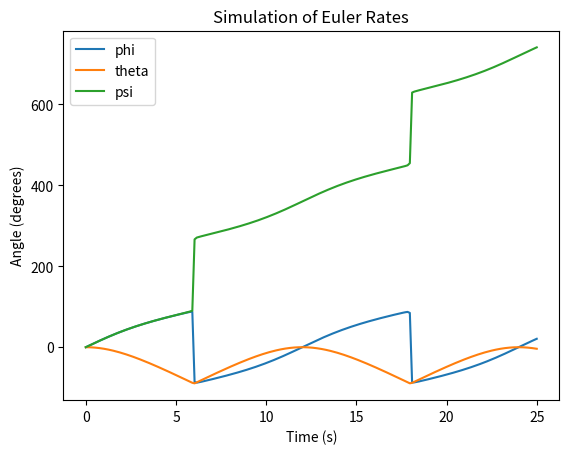
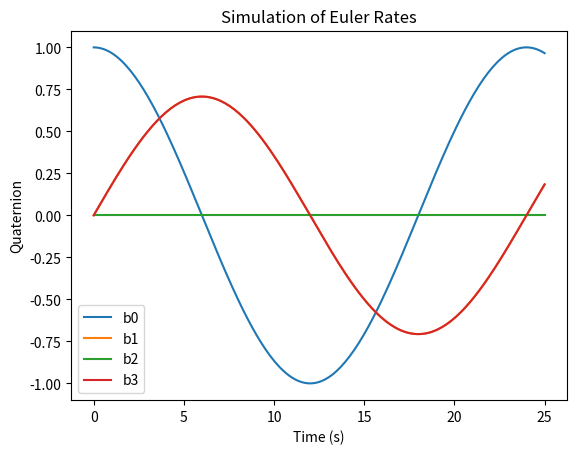

The script that saved these images, in order:
# -*- coding: utf-8 -*-
"""attitude_kinematics.ipynb

Automatically generated by Colab.

Original file is located at
    https://colab.research.google.com/drive/1VNCtUFJw5DxaN_lpK1nJFV5uRYOTaSzg
"""

from sympy import Matrix, sqrt

# ----- a) -----

# given DCM
T = Matrix([[0 - 1,  1/sqrt(2)    , 1/sqrt(2)],
            [0    , -1/sqrt(2) - 1, 1/sqrt(2)],
            [1    ,  0            , 0 - 1    ]])

# RREF of T
T_rref = T.rref()
print(T_rref)
print()

# l obtained from hand calcs using T_rref
from numpy import sqrt, matrix, arccos, degrees, cos, sin
l = 1/sqrt(5-2*sqrt(2))*matrix([[1          ],
                                [sqrt(2) - 1],
                                [1          ]])
print(l)
print()

# ----- b) -----

phi = arccos(1/2*(-1/sqrt(2) - 1))
print(degrees(phi))
print()

# ----- c) -----

b0 = cos(phi/2)
b1 = l[0, 0]*sin(phi/2)
b2 = l[1, 0]*sin(phi/2)
b3 = l[2, 0]*sin(phi/2)

eulers = matrix([[b0],
                 [b1],
                 [b2],
                 [b3]])

print(eulers)

from numpy import matrix, cos, sin, radians, tan, degrees, cross, array

def sec(angle):
  return 1/cos(angle)

# --- part a ---

# given euler angles
phi = radians(20)
theta = radians(5)
psi = radians(0)

# given velocity in body wrt inertial
v_b = matrix([[500],
              [0],
              [40]])

# transformation matrices
T3 = matrix([[ cos(psi), sin(psi), 0],
             [-sin(psi), cos(psi), 0],
             [ 0       , 0       , 1]])

T2 = matrix([[cos(theta), 0, -sin(theta)],
             [0         , 1,  0         ],
             [sin(theta), 0,  cos(theta)]])

T1 = matrix([[1,  0       , 0       ],
             [0,  cos(phi), sin(phi)],
             [0, -sin(phi), cos(phi)]])

# velocity in intertal wrt inertial
v_i = T3.T*T2.T*T1.T*v_b
print(v_i)
print()

# --- part b ---

# given anglular velocity in body wrt inertial
w_b = matrix([[radians(0)],
              [radians(10)],
              [radians(20)]])

# kinetmatics matrix for euler rates
kinematics = matrix([[1, tan(theta)*sin(phi),  tan(theta)*cos(phi)],
                     [0, cos(phi)           , -sin(phi)           ],
                     [0, sin(phi)*sec(theta),  cos(phi)*sec(theta)]])

# euler rates
e_rates = degrees(kinematics*w_b)

print(e_rates)
print()

# --- part c ---

# given velocity, acceleration, and angular velocity in body wrt body
v_b = array([500, 0, 40])
a_b = array([20, 10, 0])
w_b = array([radians(0), radians(10), radians(20)])

# acceleration in body wrt inertial
a_b_I = a_b + cross(w_b, v_b)

g = 32.2
a_n = -(a_b_I[2] - g*cos(theta)*cos(phi))/g
a_l =  (a_b_I[1] - g*cos(theta)*sin(phi))/g

print(a_l, a_n)

from numpy import sqrt, pi, array, matrix, radians, sign

# EULER ANGLE DYNAMICS ------------------------------------

def ModelDynamics_Euler(t, x):
  # euler angles
  phi, theta, psi = x[0:3]

  # constant angular rotation in body w.r.t. inertial
  P, Q, R = pi*sqrt(2)/12, 0, pi*sqrt(2)/12

  # kinematic matrix
  dphi = P + Q*tan(theta)*sin(phi) + R*tan(theta)*cos(phi)
  dtheta = Q*cos(phi) - R*sin(phi)
  dpsi = Q*sin(phi)*sec(theta) + R*cos(phi)*sec(theta)

  return array([dphi, dtheta, dpsi])

# EULER PARAMETER DYNAMICS ------------------------------------

def ModelDynamics_Quaternion(t, x):
  # euler parameters
  b0, b1, b2, b3 = x[0:4]

  # constant angular rotation in body w.r.t. inertial
  P, Q, R = pi*sqrt(2)/12, 0, pi*sqrt(2)/12
  w_b = matrix([[0], [P], [Q], [R]])

  # kinematic matrix
  kinematics = 1/2*matrix([[b0, -b1,  -b2, -b3],
                           [b1,  b0,  -b3,  b2],
                           [b2,  b3,   b0, -b1],
                           [b3, -b2,   b1,  b0]])

  # getting euler rates
  e_rates = kinematics*w_b
  db0, db1, db2, db3 = e_rates[0, 0], e_rates[1, 0], e_rates[2, 0], e_rates[3, 0]
  return array([db0, db1, db2, db3])

import matplotlib.pyplot as plt
from scipy.integrate import solve_ivp
from numpy import linspace

def ModelSimulation(euler0, t_range, model):
  sol = solve_ivp(model, t_range, euler0, dense_output=True)
  t = linspace(t_range[0], t_range[1], 200)
  x = sol.sol(t)
  plt.title("Simulation of Euler Rates")
  plt.xlabel("Time (s)")
  if model == ModelDynamics_Euler:
    plt.plot(t, degrees(x[0]), label="phi")
    plt.plot(t, degrees(x[1]), label='theta')
    plt.plot(t, degrees(x[2]), label='psi')
    plt.ylabel("Angle (degrees)")
  else:
    plt.plot(t, x[0], label="b0")
    plt.plot(t, x[1], label='b1')
    plt.plot(t, x[2], label='b2')
    plt.plot(t, x[3], label='b3')
    plt.ylabel("Quaternion")

  plt.legend()
  plt.show()

euler0 = array([0, 0, 0])
ModelSimulation(euler0, [0, 25], ModelDynamics_Euler)

b0_0 =  cos(0)*cos(0)*cos(0) + sin(0)*sin(0)*sin(0)
b1_0 =  sin(0)*cos(0)*cos(0) - cos(0)*sin(0)*sin(0)
b2_0 =  cos(0)*sin(0)*cos(0) + sin(0)*cos(0)*sin(0)
b3_0 = -sin(0)*sin(0)*cos(0) + cos(0)*cos(0)*sin(0)

euler0 = array([b0_0, b1_0, b2_0, b3_0])
ModelSimulation(euler0, [0, 25], ModelDynamics_Quaternion)
